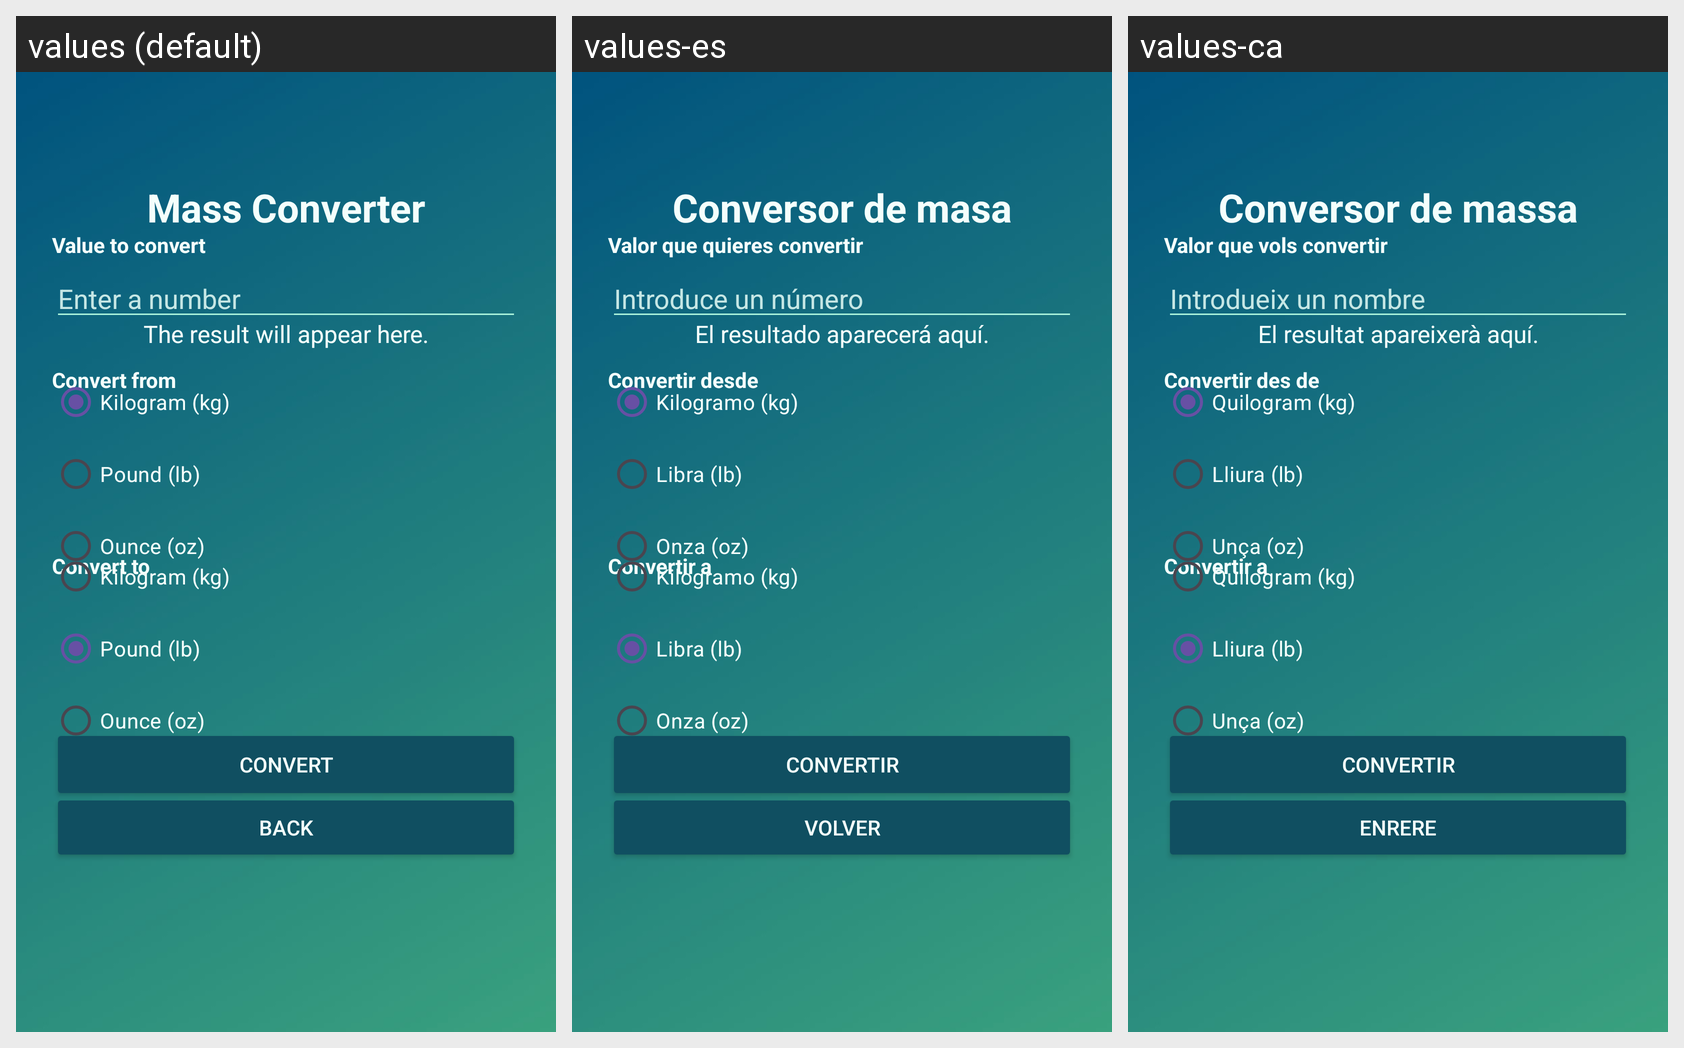

For this localized Android screen grid, give each drawn string resource with its value in every locale shown.
Android screen res/layout/activity_weight.xml rendered under 3 locales, left to right: values (default), values-es, values-ca. Device: Nexus 5 (rendered at 1080×1920; each locale shown at half size, 540×960, under a caption strip naming it); theme Theme.Pt2_Xia_Yiou.
Strings drawn on this screen, with the default value and each locale's value (text and hints the layout hard-codes, and strings that could not be matched under every locale, appear in the picture but are not listed):

weight_converter
  values: Mass Converter
  values-es: Conversor de masa
  values-ca: Conversor de massa

enter_value
  values: Value to convert
  values-es: Valor que quieres convertir
  values-ca: Valor que vols convertir

value_hint
  values: Enter a number
  values-es: Introduce un número
  values-ca: Introdueix un nombre

result_placeholder
  values: The result will appear here.
  values-es: El resultado aparecerá aquí.
  values-ca: El resultat apareixerà aquí.

convert_from
  values: Convert from
  values-es: Convertir desde
  values-ca: Convertir des de

kilogram
  values: Kilogram (kg)
  values-es: Kilogramo (kg)
  values-ca: Quilogram (kg)

pound
  values: Pound (lb)
  values-es: Libra (lb)
  values-ca: Lliura (lb)

ounce
  values: Ounce (oz)
  values-es: Onza (oz)
  values-ca: Unça (oz)

convert_to
  values: Convert to
  values-es: Convertir a
  values-ca: Convertir a

convert
  values: Convert
  values-es: Convertir
  values-ca: Convertir

back
  values: Back
  values-es: Volver
  values-ca: Enrere
